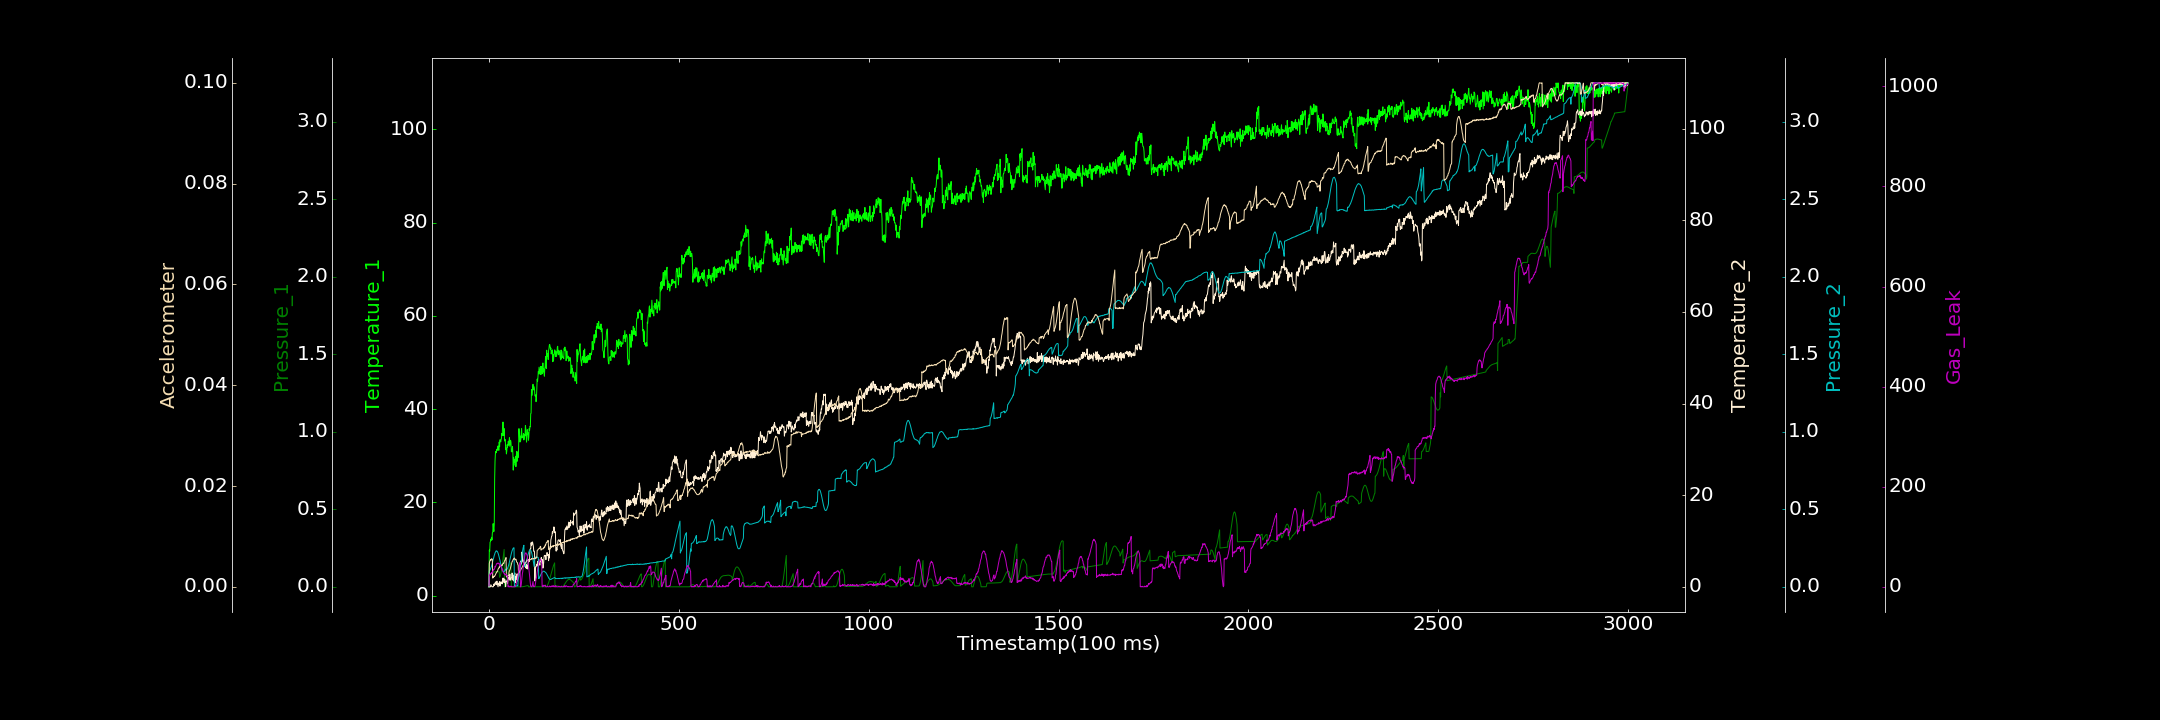

The file beside this chart, header and first rows:
0.000000000, 1.899721828, 0.000000000, 0.000000000, 0.000000000, 0.000000000, 1.914802290
1, 9.784, 0.07931, 0.05012, 0.1031, 0.004617, 22.75
2, 9.529, 0.08164, 0.000000000, 0.1072, 0.004996, 22.43
3, 11.49, 0.08347, 0.000000000, 0.1075, 0.005167, 26.08
4, 11.57, 0.08534, 0.000000000, 0.1141, 0.005376, 23.8
5, 12.13, 0.08709, 0.4558, 0.1197, 0.005227, 25.95
6, 11.88, 0.08883, 0.2881, 0.127, 0.005485, 26.71
7, 12.52, 0.0899, 0.147, 0.1353, 0.005571, 28.52
8, 11.96, 0.09107, 0.000000000, 0.1435, 0.005495, 27.02
9, 13.51, 0.09243, 0.000000000, 0.1546, 0.005473, 30.11
10, 13.61, 0.09322, 0.02819, 0.1626, 0.001728, 30.8
11, 15.44, 0.09385, 0.000000000, 0.1738, 0.00198, 31.82
12, 14.46, 0.09451, 0.1351, 0.1846, 0.001903, 34.87
13, 13.77, 0.09513, 0.595, 0.1923, 0.002102, 34.21
14, 15.23, 0.09596, 0.3055, 0.2026, 0.002033, 35.17
15, 24.94, 0.09589, 0.6311, 0.2086, 0.002109, 36.07
16, 28.83, 0.09649, 0.5913, 0.2184, 0.002305, 40.87
17, 30.43, 0.09655, 1.075, 0.2225, 0.002331, 39.77
18, 30.92, 0.09679, 0.885, 0.2275, 0.002609, 41.96
19, 30.66, 0.09678, 0.437, 0.2324, 0.002756, 43.81
20, 31.03, 0.09685, 0.6133, 0.2309, 0.00276, 45.47
21, 31.4, 0.09694, 1.242, 0.2304, 0.003031, 46.78
22, 31.19, 0.09692, 0.6861, 0.2277, 0.003029, 46.33
23, 32.06, 0.09698, 0.3039, 0.2232, 0.003214, 47.41
24, 32.05, 0.09672, 0.000000000, 0.2168, 0.003488, 46.04
25, 32.08, 0.09677, 0.805, 0.21, 0.003615, 47.3
26, 31.17, 0.09695, 0.5111, 0.2, 0.003657, 46.15
27, 32.95, 0.09693, 0.4526, 0.1905, 0.003958, 46.52
28, 31.93, 0.06144, 1.118, 0.179, 0.003888, 44.94
29, 33.45, 0.06434, 0.1457, 0.1706, 0.004123, 41.49
30, 33.29, 0.07035, 0.9858, 0.1571, 0.004174, 43.68
31, 32.98, 0.07986, 0.5917, 0.1478, 0.004145, 41.35
32, 33.5, 0.09201, 1.096, 0.1356, 0.004266, 40.8
33, 33.78, 0.1061, 0.7965, 0.1261, 0.004239, 37.33
34, 34.8, 0.1233, 0.8756, 0.1197, 0.004334, 35.73
35, 34.38, 0.1415, 0.6463, 0.1122, 0.004242, 32.65
36, 36.7, 0.1611, 1.007, 0.1048, 0.004544, 35.13
37, 37.24, 0.1812, 1.912, 0.1004, 0.004556, 29.88
38, 36.57, 0.2018, 1.1, 0.09786, 0.004696, 28.55
39, 34.36, 0.2217, 1.845, 0.09782, 0.004641, 28.02
40, 35.84, 0.2407, 0.938, 0.09859, 0.004901, 26.1
41, 33.18, 0.000000000, 1.596, 0.09999, 0.00513, 26.64
42, 33.52, 0.000000000, 1.63, 0.1047, 0.005283, 24.24
43, 33.49, 0.000000000, 0.8042, 0.1088, 0.005361, 23.41
44, 31.39, 0.005848, 0.02852, 0.1149, 0.005574, 24.7
45, 31.69, 0.01459, 1.258, 0.1065, 0.005802, 24.58
46, 30.39, 0.02575, 1.281, 0.1074, 0.001956, 25.5
47, 31.03, 0.03944, 1.228, 0.1108, 0.001933, 22.12
48, 32.38, 0.05413, 1.289, 0.1148, 0.002054, 22.39
49, 31.83, 0.07038, 0.7515, 0.119, 0.002145, 21.48
50, 32.58, 0.08607, 1.474, 0.1262, 0.002168, 0.204
51, 33.12, 0.1019, 2.056, 0.1335, 0.002092, 0.000000000
52, 32.27, 0.1165, 2.006, 0.1408, 0.002304, 1.89
53, 33.02, 0.1293, 1.89, 0.1517, 0.002943, 0.000000000
54, 33.93, 0.1401, 1.474, 0.1613, 0.003132, 0.000000000
55, 32.04, 0.1477, 2.778, 0.174, 0.003361, 0.000000000
56, 32.7, 0.1528, 1.803, 0.1822, 0.003528, 0.991
57, 33.33, 0.1547, 1.436, 0.1939, 0.003865, 0.000000000
58, 32.95, 0.1529, 1.555, 0.2036, 0.004122, 1.39
59, 30.84, 0.000000000, 1.977, 0.2148, 0.004442, 0.3264
60, 30.94, 0.0001326, 2.168, 0.2247, 0.00468, 0.000000000
... 2,939 more rows
